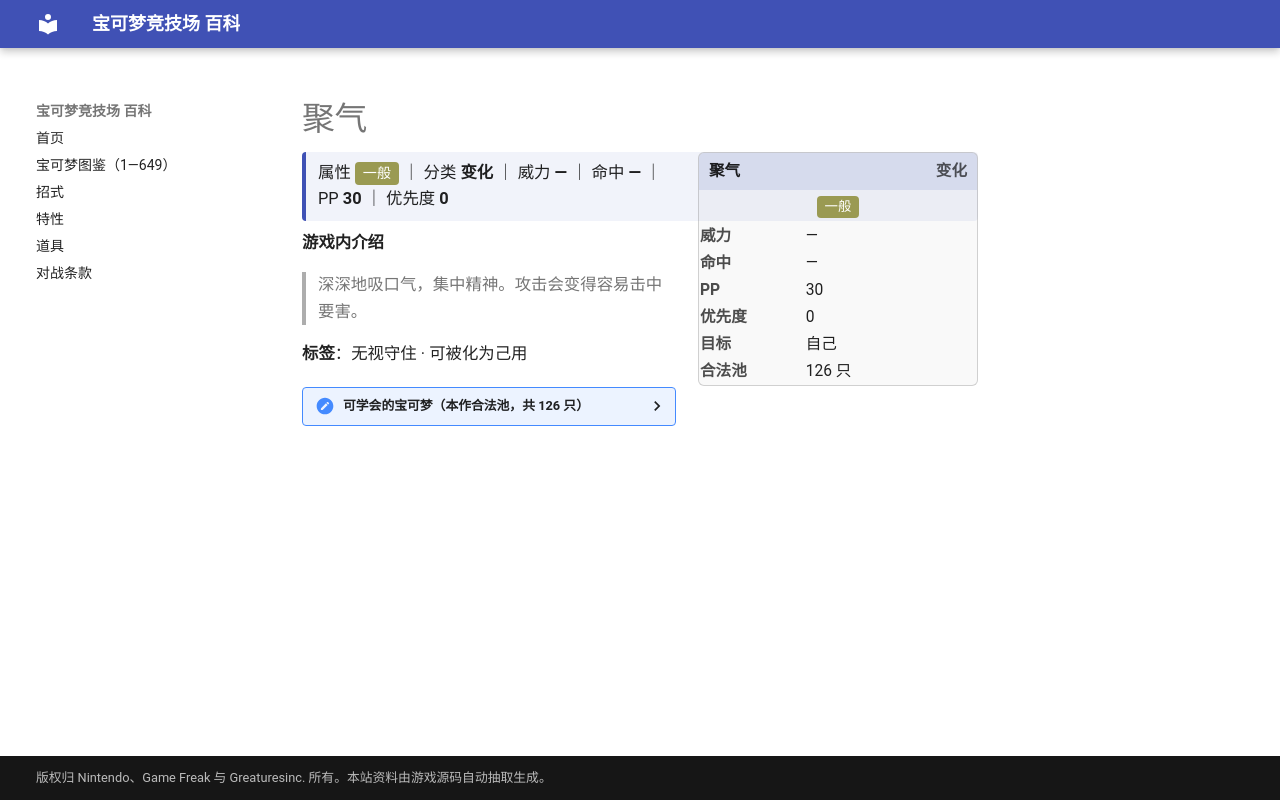

repository: nanmoboys/pkmn-arena-wiki · page: moves/聚气/index.html · generator: mkdocs

# 聚气

<div class="infobox">
<div class="ib-h"><span>聚气</span><span class="ib-no">变化</span></div>
<div class="ib-ty"><span class="tp" style="background:#9A9A52">一般</span></div>
<table class="ib-t"><tr><th>威力</th><td>—</td></tr><tr><th>命中</th><td>—</td></tr><tr><th>PP</th><td>30</td></tr><tr><th>优先度</th><td>0</td></tr><tr><th>目标</th><td>自己</td></tr><tr><th>合法池</th><td>126 只</td></tr></table></div>
<div class="head-stat">属性 <span class="tp" style="background:#9A9A52">一般</span> ｜ 分类 <b>变化</b> ｜ 威力 <b>—</b> ｜ 命中 <b>—</b> ｜ PP <b>30</b> ｜ 优先度 <b>0</b></div>

**游戏内介绍**

> 深深地吸口气，集中精神。攻击会变得容易击中要害。

**标签**：无视守住 · 可被化为己用

<details class="pool"><summary>可学会的宝可梦（本作合法池，共 126 只）</summary>

<p>大针蜂、小拉达、拉达、烈雀、大嘴雀、尼多兰、尼多娜、尼多后、尼多朗、尼多力诺、尼多王、猴怪、火暴猴、腕力、豪力、怪力、大葱鸭、卡拉卡拉、嘎啦嘎啦、飞腿郎、快拳郎、袋兽、墨海马、海刺龙、飞天螳螂、鸭嘴火兽、凯罗斯、肯泰罗、暴鲤龙、伊布、水伊布、雷伊布、火伊布、闪电鸟、梦幻、尾立、大尾立、阿利多斯、太阳伊布、月亮伊布、巨钳螳螂、狃拉、熊宝宝、圈圈熊、铁炮鱼、章鱼桶、刺龙王、小小象、顿甲、无畏小子、战舞郎、鸭嘴宝宝、幼基拉斯、沙基拉斯、班基拉斯、火稚鸡、力壮鸡、火焰鸡、傲骨燕、大王燕、过动猿、请假王、幕下力士、铁掌力士、利牙鱼、巨牙鲨、呆火驼、喷火驼、大颚蚁、超音波幼虫、沙漠蜻蜓、阿勃梭鲁、宝贝龙、甲壳龙、暴飞龙、小火焰猴、猛火猴、烈焰猴、姆克鹰、音箱蟀、头盖龙、战槌龙、盾甲龙、护城龙、飘飘球、随风球、臭鼬噗、坦克臭鼬、利欧路、路卡利欧、鸭嘴炎兽、叶伊布、冰伊布、艾路雷朵、比克提尼、暖暖猪、炒炒猪、炎武王、水水獭、双刃丸、大剑鬼、探探鼠、步哨鼠、豆豆鸽、咕咕鸽、高傲雉鸡、搬运小匠、铁骨土人、修建老匠、投摔鬼、打击鬼、裙儿小姐、黑眼鳄、混混鳄、流氓鳄、火红不倒翁、达摩狒狒、牙牙、斧牙龙、双斧战龙、功夫鼬、师父鼬、爆炸头水牛、单首龙、双首暴龙、三首恶龙</p>

</details>
